Run: headless pygame with SDL's dummy video driver; simulated clock (each Clock.tick advances the game by its frame time, no real sleeping); random seed 0; keys injected as events and as key.get_pressed() state; no mouse input.
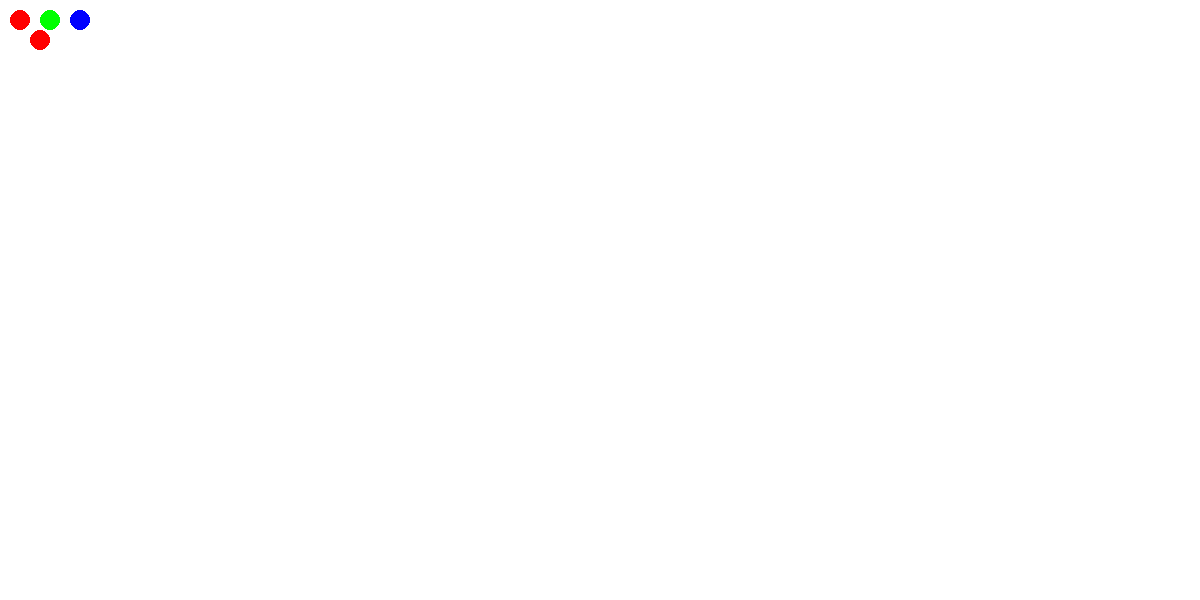
Frame 1 of 4 · flips 1–60 · no input
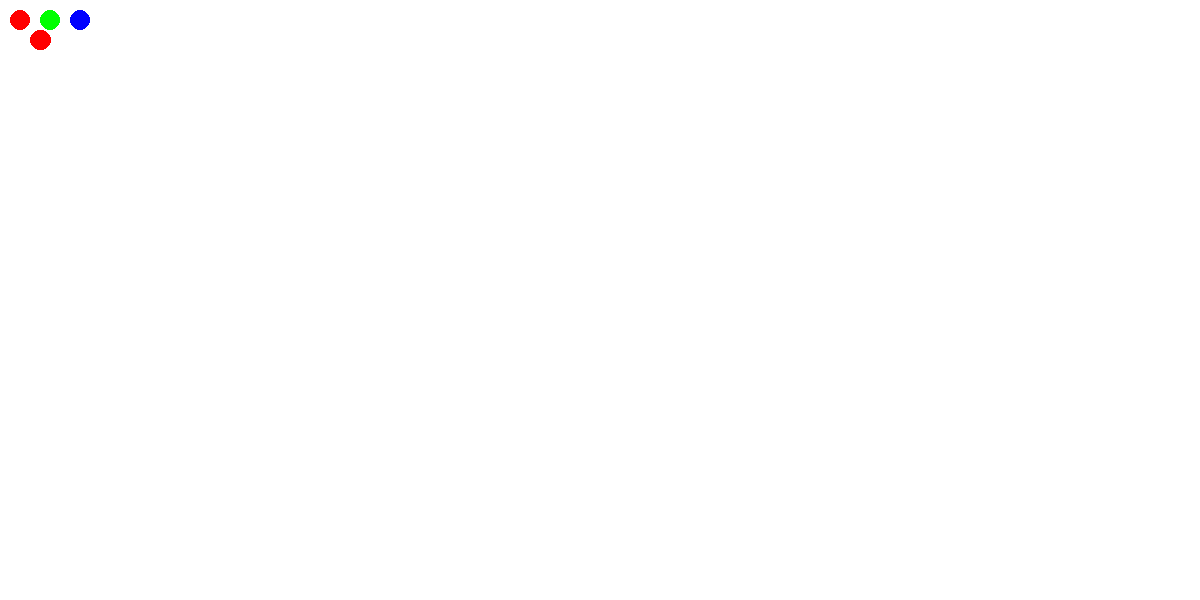
Frame 2 of 4 · flips 61–180 · tapped SPACE, RETURN · held RIGHT (→), D
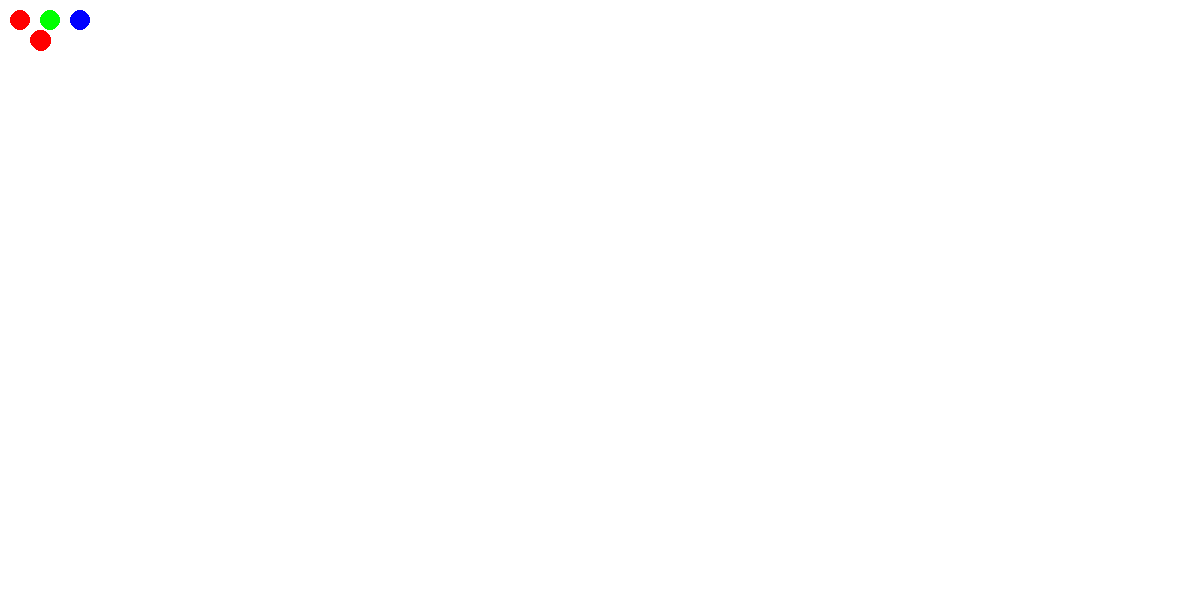
Frame 3 of 4 · flips 181–300 · held DOWN (↓), S
Frame 4 of 4 · flips 301–420 · held LEFT (←), A, UP (↑), W · screen unchanged from frame 3, image omitted

The pygame program that drew these frames:

import pygame,sys
from pygame.locals import *  #输入事件，导入一些常用的全局变量


x=40
y=40
black=(255,255,255)
red=(255,0,0)
green=(0,255,0)
blue=(0,0,255)
pygame.init()
screen=pygame.display.set_mode((1200,600))
screen.fill(black)

while True:
    pygame.draw.circle(screen,red,(20,20),10)
    pygame.draw.circle(screen, green, (50, 20), 10)
    pygame.draw.circle(screen, blue, (80, 20), 10)
    pygame.display.update()
    #移动形状   （讲位置参数设置成变量即可）
    pygame.draw.circle(screen, red, (x, y), 10)
    pygame.display.update()
    for event in pygame.event.get():
        if event.type==QUIT:        #比如这里的QUIT
            sys.exit()
        if event.type==KEYDOWN:
            if event.key==K_LEFT:
                x-=1
            elif event.key==K_RIGHT:
                x+=1
            elif event.key==K_UP:
                y-=1
            elif event.key==K_DOWN:
                y+=1
